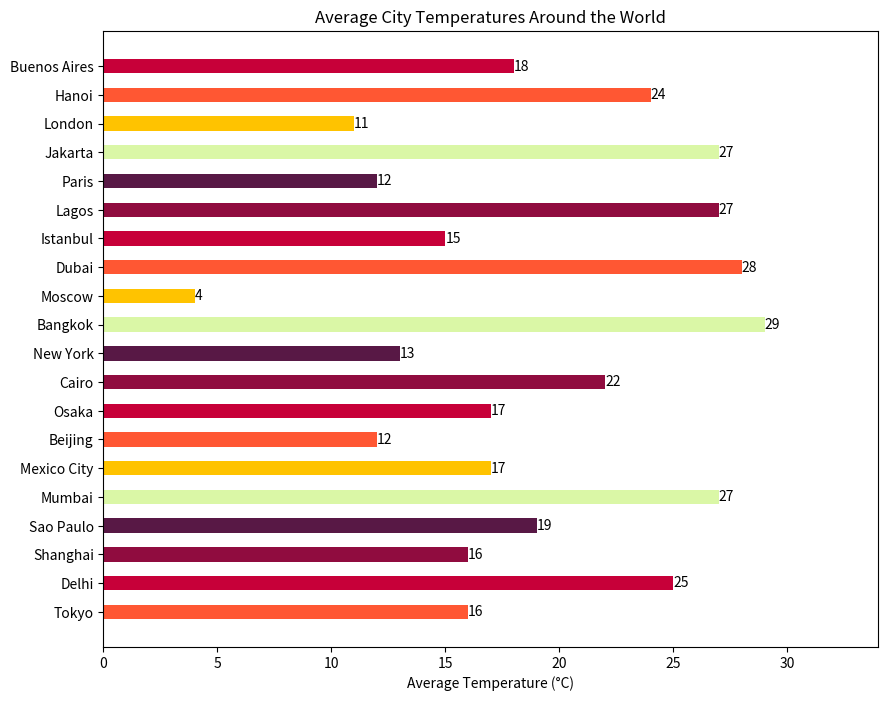

Source code (Python):

import matplotlib.pyplot as plt

# Data
cities = ['Tokyo', 'Delhi', 'Shanghai', 'Sao Paulo', 'Mumbai', 'Mexico City',
          'Beijing', 'Osaka', 'Cairo', 'New York', 'Bangkok', 'Moscow',
          'Dubai', 'Istanbul', 'Lagos', 'Paris', 'Jakarta', 'London',
          'Hanoi', 'Buenos Aires']
temperatures = [16, 25, 16, 19, 27, 17, 12, 17, 22, 13, 29, 4,
                28, 15, 27, 12, 27, 11, 24, 18]

# Modify the color scheme using specific color codes
colors = ['#FF5733', '#C70039', '#900C3F', '#581845', '#DAF7A6',
          '#FFC300', '#FF5733', '#C70039', '#900C3F', '#581845',
          '#DAF7A6', '#FFC300', '#FF5733', '#C70039', '#900C3F',
          '#581845', '#DAF7A6', '#FFC300', '#FF5733', '#C70039']

# Change width of bars
bar_width = 0.5

# Change width and height of the chart
plt.figure(figsize=(10, 8))

# Change the direction of chart (horizontal bar chart)
plt.barh(y=cities, width=temperatures, color=colors, height=bar_width)

# Change the band width for bars
for i, temp in enumerate(temperatures):
    plt.text(temp, i, str(temp), va='center')

# Change the topic, headline and data type of the chart
plt.xlabel('Average Temperature (°C)')
plt.title('Average City Temperatures Around the World')
plt.xlim(0, max(temperatures) + 5)  # Adjust the x-axis to fit the text

# Show the plot
plt.show()
